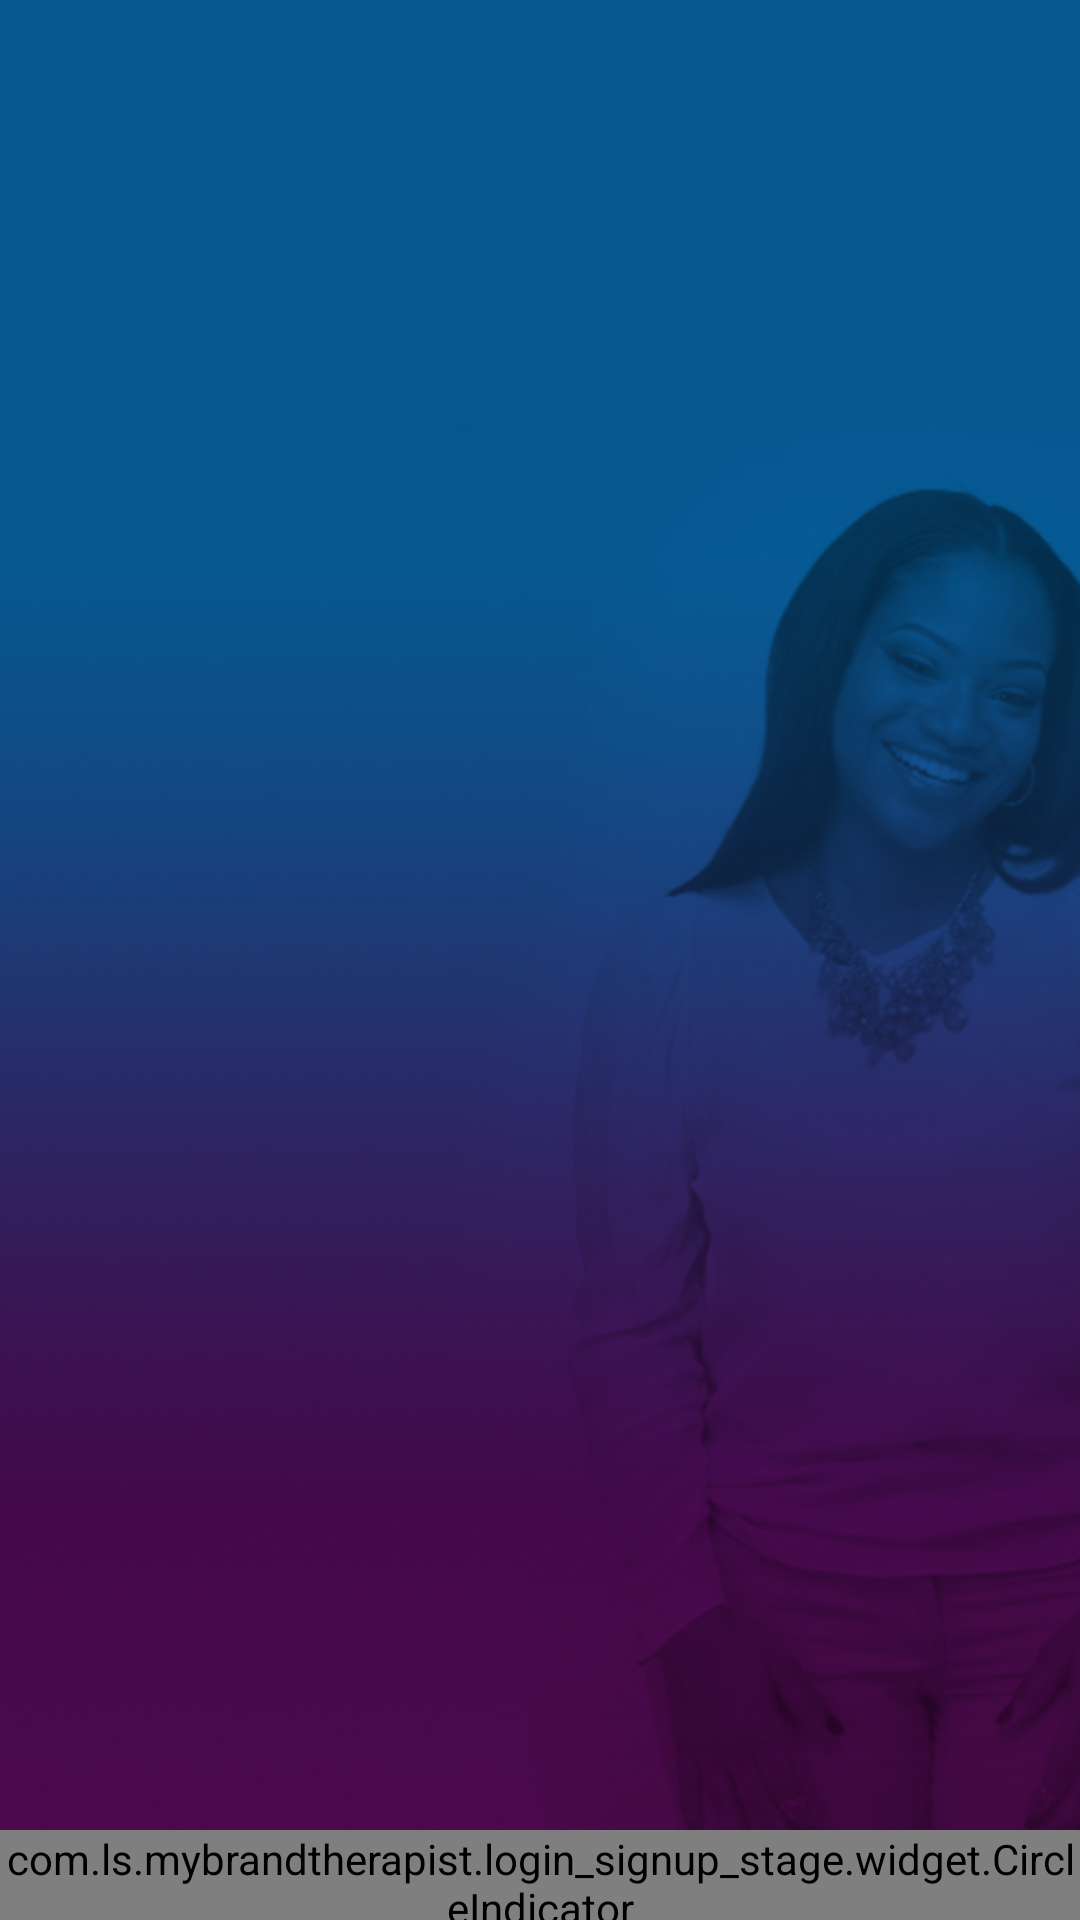

Android layout source for this screen:
<!-- AndroidManifest.xml: application theme AppTheme -->
<!-- res/layout/activity_log_sign_parent.xml -->
<?xml version="1.0" encoding="utf-8"?>
<RelativeLayout xmlns:android="http://schemas.android.com/apk/res/android"
    xmlns:tools="http://schemas.android.com/tools"
    android:layout_width="match_parent"
    android:layout_height="match_parent"
    android:background="@drawable/latoya_bg"
    tools:context="com.ls.mybrandtherapist.login_signup_stage.Log_Sign_ParentActivity">

    <android.support.v4.view.ViewPager
        android:id="@+id/viewpager"
        android:layout_width="match_parent"
        android:layout_height="match_parent"/>


    <com.ls.mybrandtherapist.login_signup_stage.widget.CircleIndicator
        android:id="@+id/indicator"
        android:layout_alignParentBottom="true"
        android:layout_width="fill_parent"
        android:layout_height="30dp"/>

</RelativeLayout>
<!-- resources referenced by this layout -->
<resources>
  <!-- drawable latoya_bg: png bitmap (drawable, 327507 bytes) -->
  <style name="AppTheme" parent="Theme.AppCompat.Light.DarkActionBar">
          
          <item name="colorPrimary">@color/colorPrimary</item>
          <item name="colorPrimaryDark">@color/colorPrimaryDark</item>
          <item name="colorAccent">@color/colorAccent</item>
      </style>
  <color name="colorPrimary">#3F51B5</color>
  <color name="colorPrimaryDark">#303F9F</color>
  <color name="colorAccent">#FF4081</color>
</resources>
